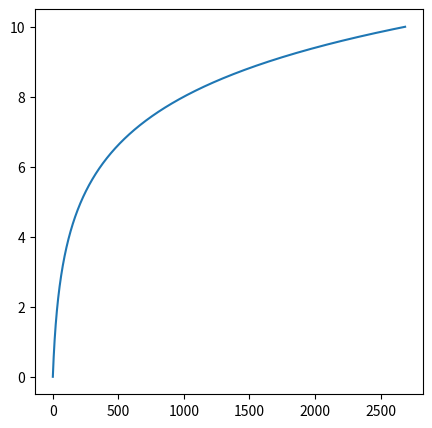

Write the Python code that produced this figure.

k = 0.0005
g = 980
class Pelota:
    
    def __init__(self,x,y,vx,vy,m):
        self.xpos = x
        self.ypos = y
        self.vx = vx
        self.vy = vy
        self.mass = m
        self.fx = 0
        self.fy = 0
    def calcularFriccion(self):
        self.fx = (k*self.mass)*(g*self.vx)
        self.fy = (k*self.mass)*(g*self.vy)
    def moverse(self,dt):
        self.xpos += self.vx*dt
        self.vx += (self.fx/self.mass)*dt
        self.ypos += self.vy*dt
        self.vy += (self.fy/self.mass)*dt
        
ball = Pelota(0,0,10,0,150)
dt = 1*10**-2
print(dt)
tactual = 0.0
posicionesX = []
tiempos = []

while (tactual<10.0):
    ball.moverse(dt)
    ball.calcularFriccion()    
    posicionesX.append(ball.xpos)
    tiempos.append(tactual)
    #print(tactual)
    tactual+=dt
    #print('tiempo ' + str(tactual)+ ' x ' + str(ball.xpos))

import matplotlib.pyplot as plt

fig = plt.figure(figsize = (5,5))
plt.plot(posicionesX,tiempos)
plt.savefig('bola.png')
print('guardado')
